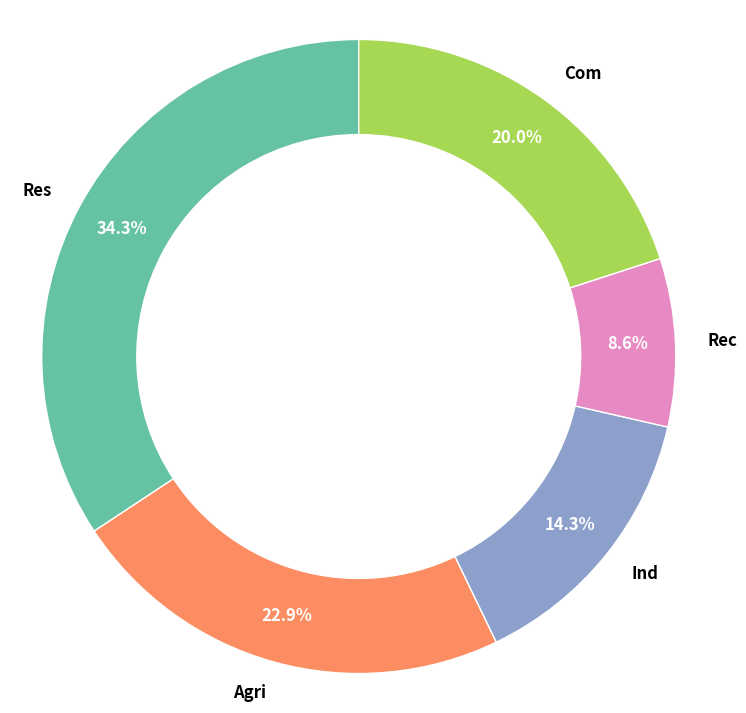

Here is the Python script that generated this plot:
import matplotlib.pyplot as plt
import numpy as np

sectors = ['Res', 'Agri', 'Ind', 'Rec', 'Com']
water_usage = np.array([120, 80, 50, 30, 70])
colors = ['#66c2a5', '#fc8d62', '#8da0cb', '#e78ac3', '#a6d854']

fig, ax = plt.subplots(figsize=(9, 9))

wedges, texts, autotexts = ax.pie(
    water_usage,
    labels=sectors,
    autopct='%1.1f%%',
    pctdistance=0.85,
    colors=colors,
    startangle=90,
    wedgeprops=dict(width=0.3, edgecolor='w')
)

plt.setp(texts, size=12, weight='bold', va='center')
plt.setp(autotexts, size=12, color='white', weight='bold')

center_circle = plt.Circle((0, 0), 0.70, fc='white')
fig.gca().add_artist(center_circle)

ax.axis('equal')

plt.show()
